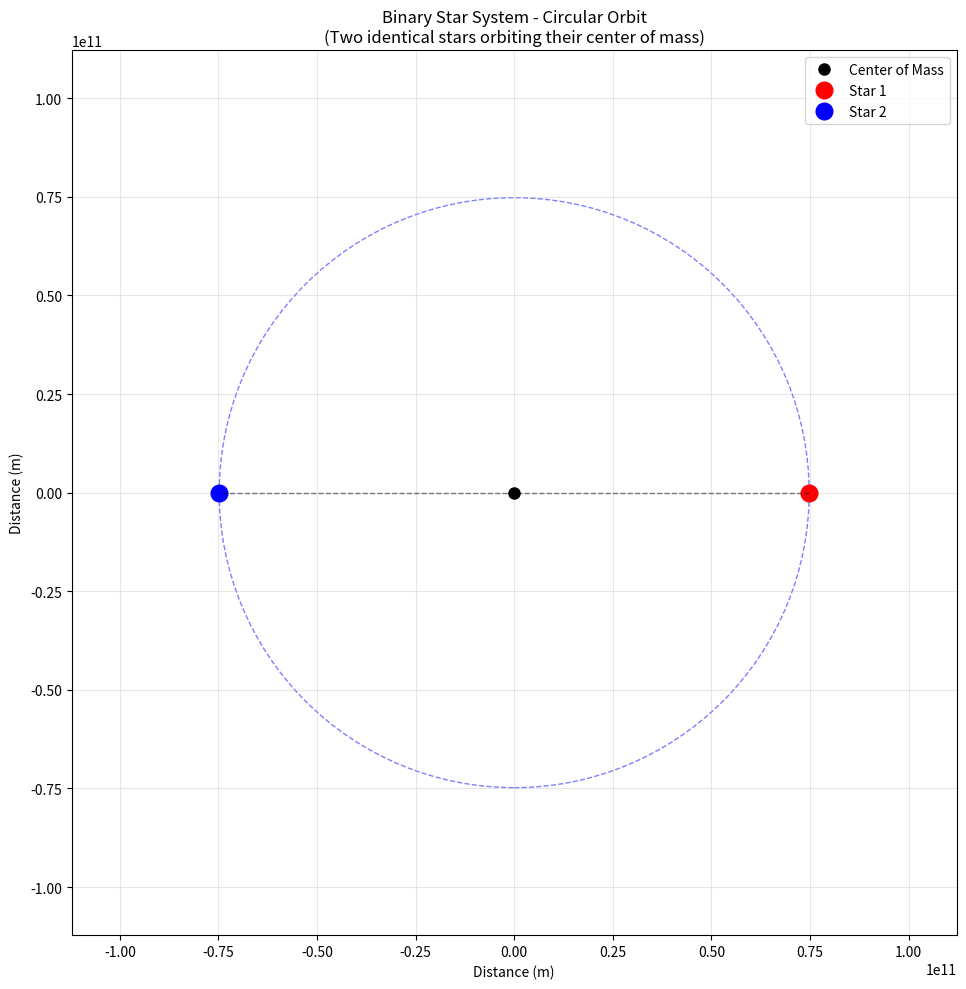

The matplotlib source for this figure:
import numpy as np
import matplotlib.pyplot as plt
import matplotlib.animation as animation

# Physical constants and parameters
G = 6.67430e-11  # Gravitational constant (m^3 kg^-1 s^-2)
M = 1.989e30     # Mass of each star (kg) - approximately solar mass
a = 1.496e11     # Semi-major axis of orbit (m) - approximately 1 AU

# Calculate orbital parameters for identical binary stars
# For identical masses in circular orbit, each star orbits around their center of mass
# The center of mass is exactly halfway between them
# Each star is at distance a/2 from the center of mass
r = a / 2  # Distance from center of mass to each star

# Calculate orbital velocity using Kepler's laws
# For circular orbit: v = sqrt(GM/r_orbit)
# But in binary system, we need to account for both masses
# The reduced mass system gives us: v = sqrt(G(M1+M2)/a) for relative motion
# Since each star moves in circle of radius r = a/2 around center of mass:
# v = sqrt(GM/r) where the effective mass is M (the other star)
v = np.sqrt(G * M / r)

# Calculate orbital period using T = 2πr/v
T = 2 * np.pi * r / v
print(f"Orbital period: {T/86400:.2f} days")
print(f"Orbital velocity: {v/1000:.2f} km/s")

# Set up the simulation parameters
dt = T / 1000  # Time step (1/1000 of orbital period for smooth animation)
t_max = 2 * T  # Total simulation time (2 complete orbits)
time_steps = int(t_max / dt)

# Initialize arrays to store positions
t = np.linspace(0, t_max, time_steps)
x1 = np.zeros(time_steps)  # x position of star 1
y1 = np.zeros(time_steps)  # y position of star 1
x2 = np.zeros(time_steps)  # x position of star 2
y2 = np.zeros(time_steps)  # y position of star 2

# Calculate positions over time
# Angular frequency: ω = v/r = 2π/T
omega = 2 * np.pi / T

for i in range(time_steps):
    # Current angle in orbit
    theta = omega * t[i]
    
    # Star 1 position (starts at +r on x-axis)
    x1[i] = r * np.cos(theta)
    y1[i] = r * np.sin(theta)
    
    # Star 2 position (starts at -r on x-axis, opposite side)
    # Phase difference of π (180 degrees) keeps stars on opposite sides
    x2[i] = r * np.cos(theta + np.pi)
    y2[i] = r * np.sin(theta + np.pi)

# Create the plot
fig, ax = plt.subplots(figsize=(10, 10))

# Set up the plot limits and appearance
plot_limit = r * 1.5
ax.set_xlim(-plot_limit, plot_limit)
ax.set_ylim(-plot_limit, plot_limit)
ax.set_aspect('equal')
ax.grid(True, alpha=0.3)
ax.set_xlabel('Distance (m)')
ax.set_ylabel('Distance (m)')
ax.set_title('Binary Star System - Circular Orbit\n(Two identical stars orbiting their center of mass)')

# Mark the center of mass
ax.plot(0, 0, 'ko', markersize=8, label='Center of Mass')

# Plot the complete orbits as reference
circle1 = plt.Circle((0, 0), r, fill=False, linestyle='--', alpha=0.5, color='blue')
ax.add_patch(circle1)

# Initialize the moving elements
star1, = ax.plot([], [], 'ro', markersize=12, label='Star 1')
star2, = ax.plot([], [], 'bo', markersize=12, label='Star 2')
trail1, = ax.plot([], [], 'r-', alpha=0.3, linewidth=1)
trail2, = ax.plot([], [], 'b-', alpha=0.3, linewidth=1)

# Add connecting line to show the system
connection, = ax.plot([], [], 'k--', alpha=0.5, linewidth=1)

ax.legend()

# Animation function
def animate(frame):
    """
    Animation function called for each frame
    Updates positions of stars and their trails
    """
    # Length of trail to show (last 100 points)
    trail_length = min(100, frame + 1)
    start_idx = max(0, frame - trail_length + 1)
    
    # Update star positions
    star1.set_data([x1[frame]], [y1[frame]])
    star2.set_data([x2[frame]], [y2[frame]])
    
    # Update trails
    trail1.set_data(x1[start_idx:frame+1], y1[start_idx:frame+1])
    trail2.set_data(x2[start_idx:frame+1], y2[start_idx:frame+1])
    
    # Update connection line between stars
    connection.set_data([x1[frame], x2[frame]], [y1[frame], y2[frame]])
    
    return star1, star2, trail1, trail2, connection

# Create and run animation
# interval controls animation speed (milliseconds between frames)
anim = animation.FuncAnimation(fig, animate, frames=time_steps, 
                             interval=50, blit=True, repeat=True)

# Display the plot
plt.tight_layout()
plt.show()

# Optional: Save as GIF (uncomment the line below)
# anim.save('binary_stars.gif', writer='pillow', fps=20)

# Print some interesting facts about the system
print(f"\nSystem Properties:")
print(f"Total system mass: {2*M/1.989e30:.1f} solar masses")
print(f"Separation distance: {a/1.496e11:.2f} AU")
print(f"Each star's orbital radius: {r/1.496e11:.2f} AU")
print(f"Orbital velocity: {v/1000:.2f} km/s")
print(f"Centripetal acceleration: {v**2/r:.2f} m/s²")

# Verify our physics: centripetal force should equal gravitational force
# Centripetal force: F_c = M * v² / r
# Gravitational force: F_g = G * M² / (2r)² = G * M² / (4r²)
# For circular orbit, these should be equal
F_centripetal = M * v**2 / r
F_gravitational = G * M**2 / (2*r)**2
print(f"\nPhysics check:")
print(f"Centripetal force: {F_centripetal:.2e} N")
print(f"Gravitational force: {F_gravitational:.2e} N")
print(f"Ratio (should be ~1): {F_centripetal/F_gravitational:.3f}")
